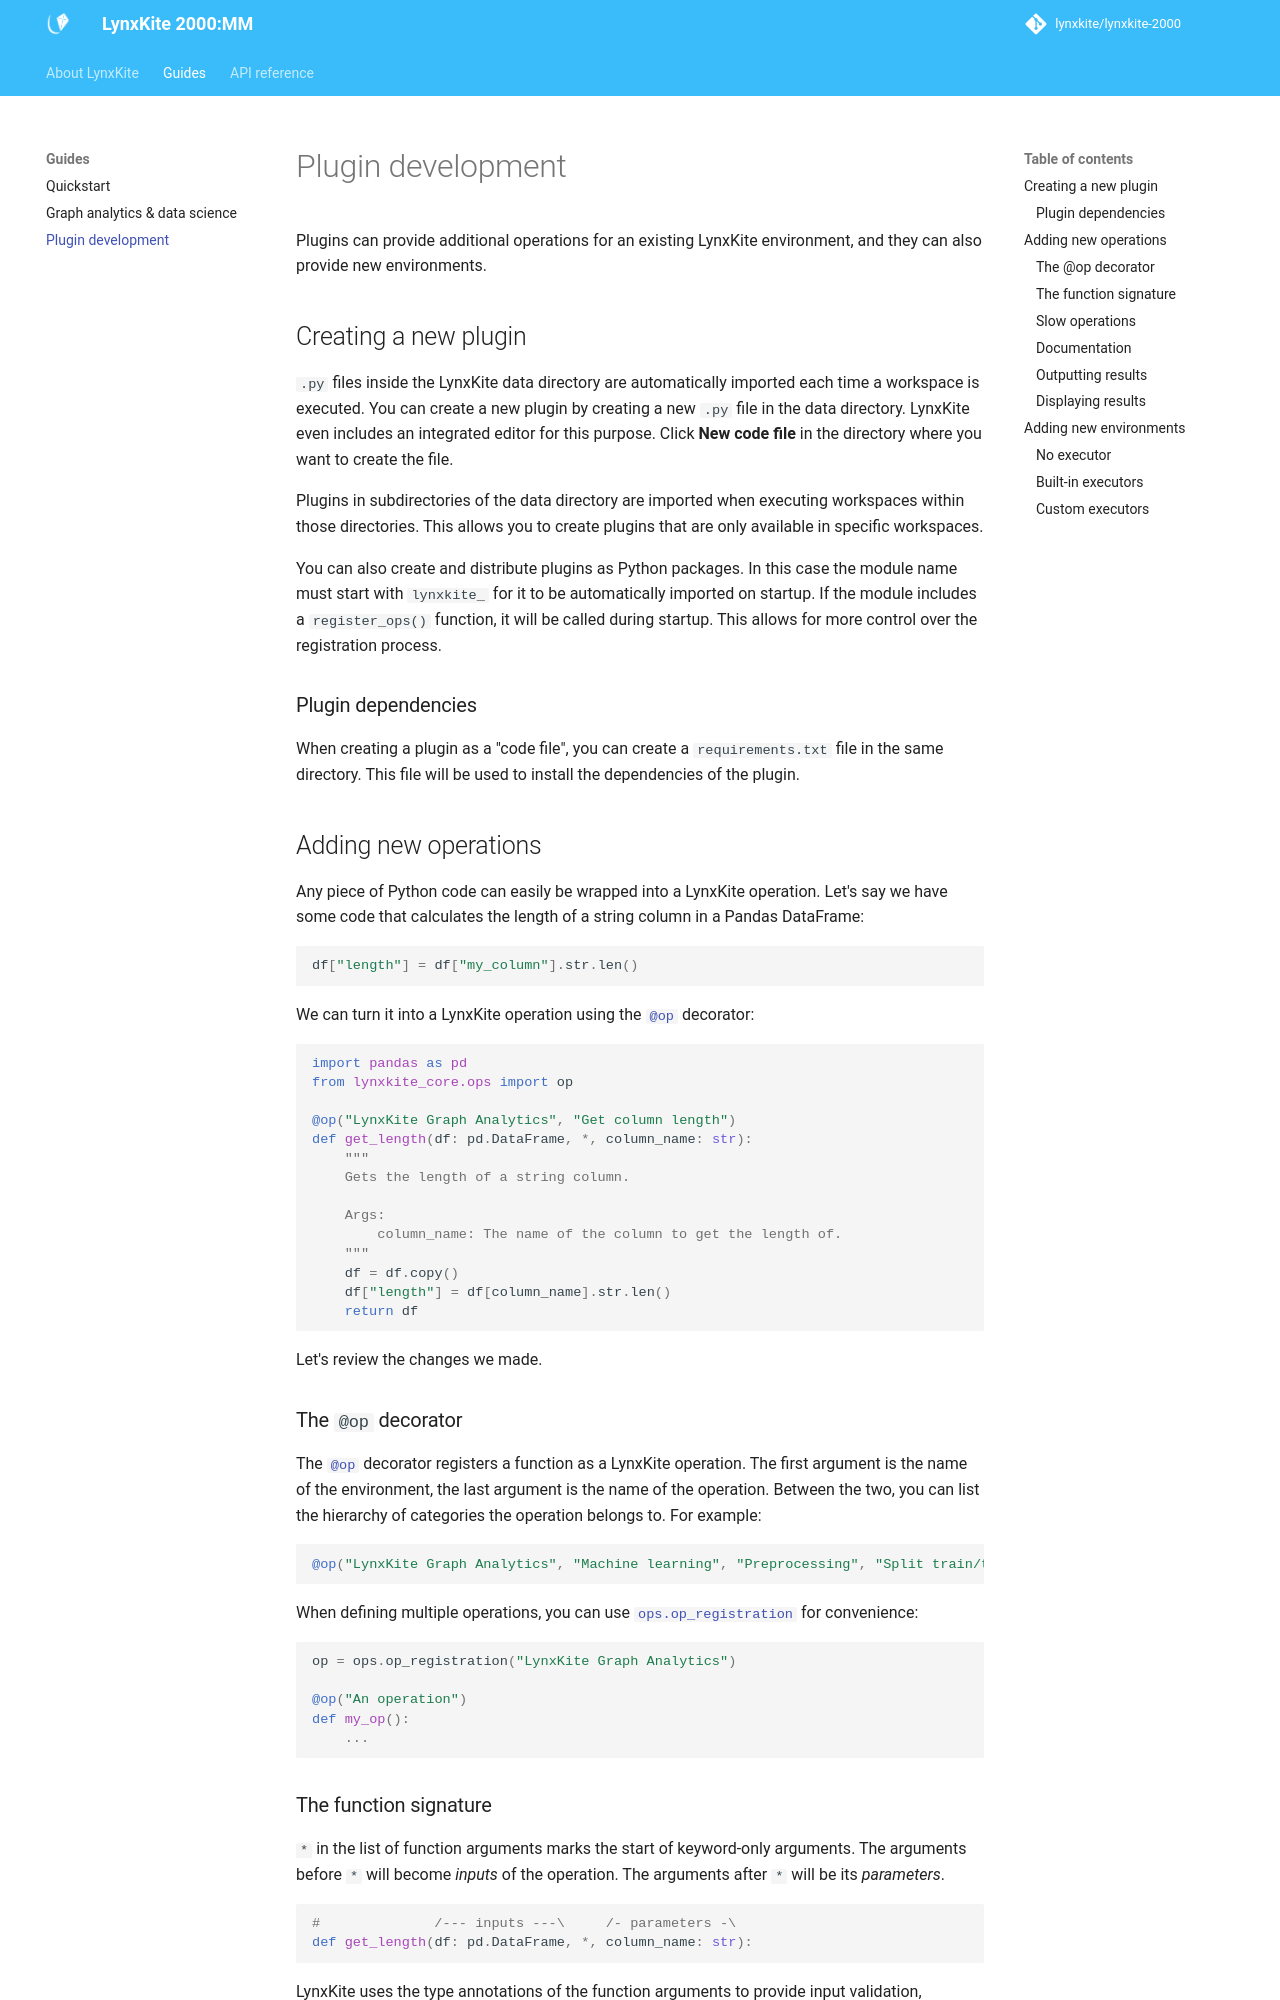

repository: lynxkite/lynxkite-2000 · page: guides/plugins/index.html · generator: mkdocs

# Plugin development

Plugins can provide additional operations for an existing LynxKite environment,
and they can also provide new environments.

## Creating a new plugin

`.py` files inside the LynxKite data directory are automatically imported each time a
workspace is executed. You can create a new plugin by creating a new `.py` file in the
data directory. LynxKite even includes an integrated editor for this purpose.
Click **New code file** in the directory where you want to create the file.

Plugins in subdirectories of the data directory are imported when executing workspaces
within those directories. This allows you to create plugins that are only available
in specific workspaces.

You can also create and distribute plugins as Python packages. In this case the
module name must start with `lynxkite_` for it to be automatically imported on startup.
If the module includes a `register_ops()` function, it will be called during startup.
This allows for more control over the registration process.

### Plugin dependencies

When creating a plugin as a "code file", you can create a `requirements.txt` file in the same
directory. This file will be used to install the dependencies of the plugin.

## Adding new operations

Any piece of Python code can easily be wrapped into a LynxKite operation.
Let's say we have some code that calculates the length of a string column in a Pandas DataFrame:

```python
df["length"] = df["my_column"].str.len()
```

We can turn it into a LynxKite operation using the
[`@op`](../reference/lynxkite-core/ops.md#lynxkite_core.ops.op) decorator:

```python
import pandas as pd
from lynxkite_core.ops import op

@op("LynxKite Graph Analytics", "Get column length")
def get_length(df: pd.DataFrame, *, column_name: str):
    """
    Gets the length of a string column.

    Args:
        column_name: The name of the column to get the length of.
    """
    df = df.copy()
    df["length"] = df[column_name].str.len()
    return df
```

Let's review the changes we made.

### The `@op` decorator

The [`@op`](../reference/lynxkite-core/ops.md#lynxkite_core.ops.op) decorator registers a
function as a LynxKite operation. The first argument is the name of the environment,
the last argument is the name of the operation. Between the two, you can list the hierarchy of
categories the operation belongs to. For example:

```python
@op("LynxKite Graph Analytics", "Machine learning", "Preprocessing", "Split train/test set")
```

When defining multiple operations, you can use
[`ops.op_registration`](../reference/lynxkite-core/ops.md#lynxkite_core.ops.op_registration)
for convenience:
```python
op = ops.op_registration("LynxKite Graph Analytics")

@op("An operation")
def my_op():
    ...
```
